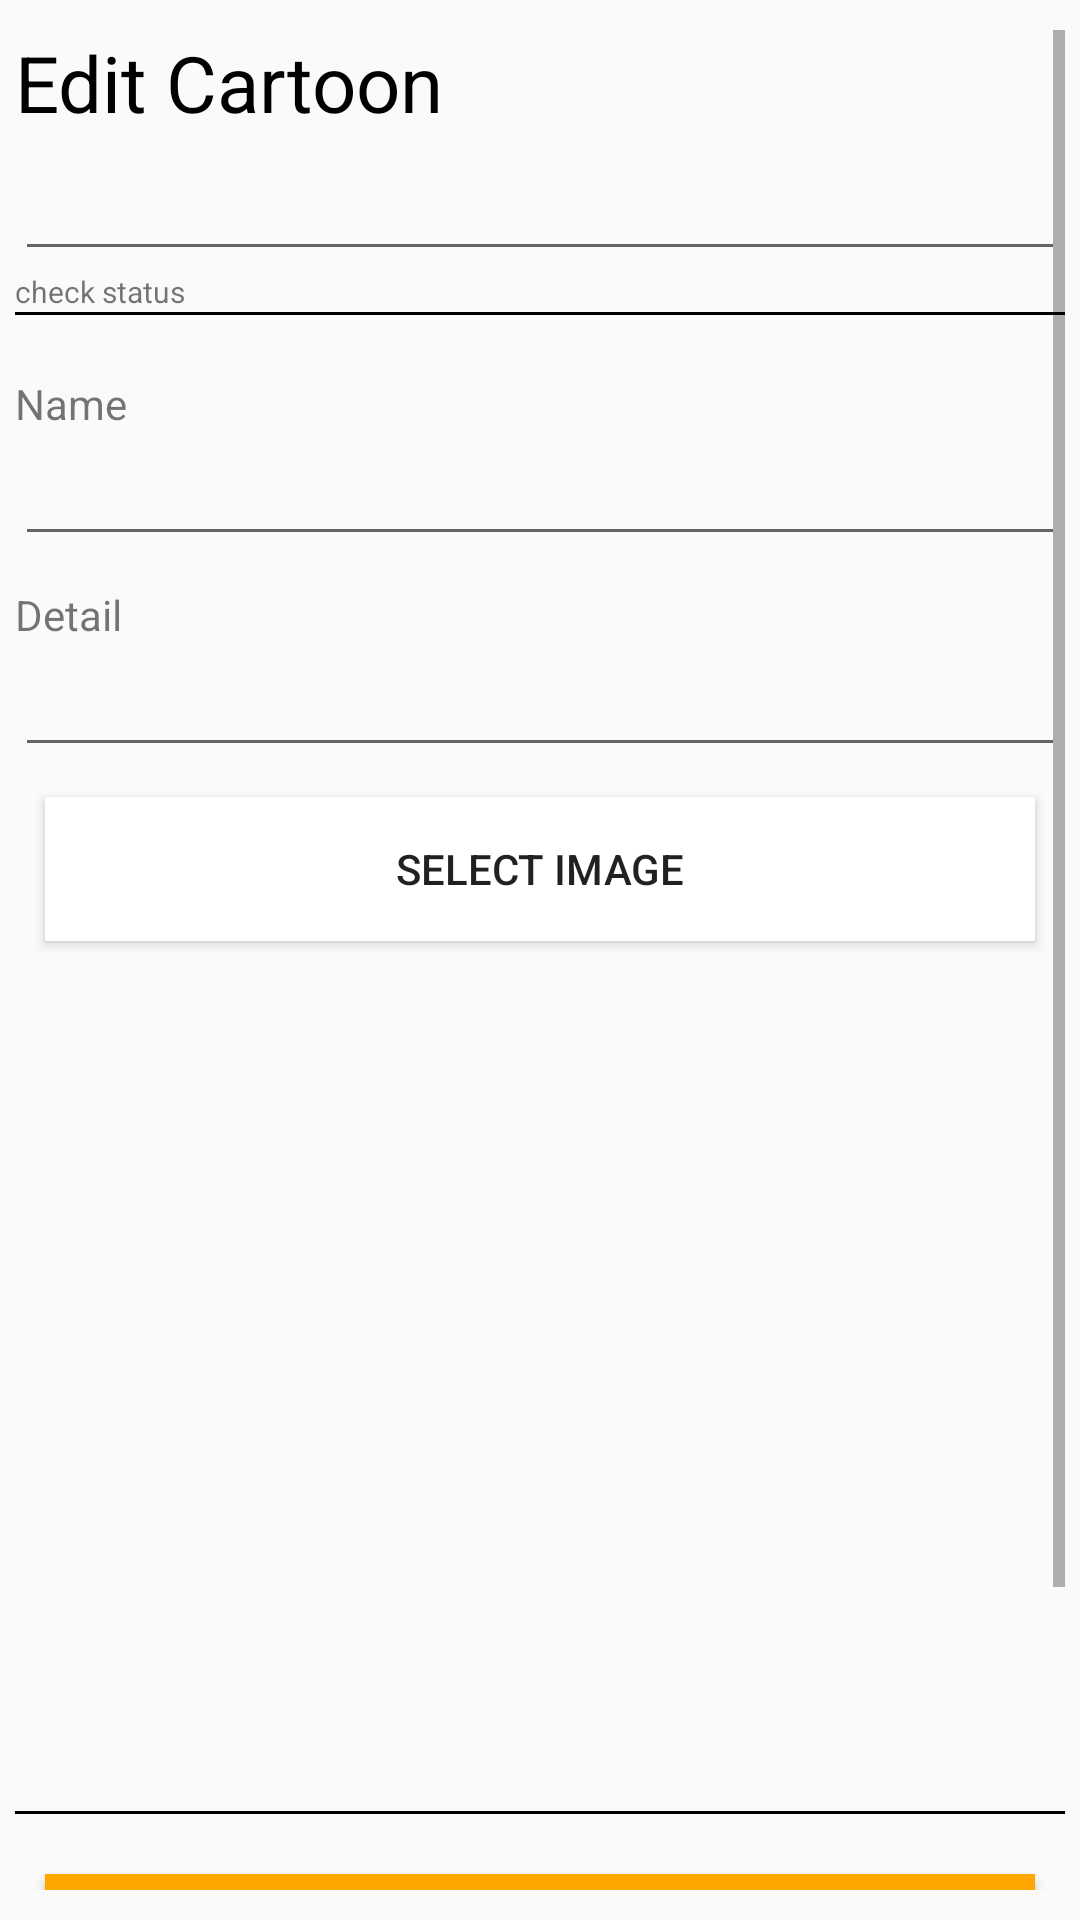

Write the Android layout XML for this screen, with the resource values it uses.
<!-- AndroidManifest.xml: application theme AppTheme -->
<!-- res/layout/activity_admin_edit.xml -->
<?xml version="1.0" encoding="utf-8"?>
<RelativeLayout xmlns:android="http://schemas.android.com/apk/res/android"
    xmlns:tools="http://schemas.android.com/tools"
    android:layout_width="match_parent"
    android:layout_height="match_parent"
    android:paddingBottom="10dp"
    android:paddingLeft="5dp"
    android:paddingRight="5dp"
    android:paddingTop="10dp"
    android:focusable="true"
    android:focusableInTouchMode="true">
    <ScrollView
        android:layout_width="fill_parent"
        android:layout_height="wrap_content">
        <LinearLayout
            android:layout_width="fill_parent"
            android:layout_height="wrap_content"
            android:orientation="vertical"
            android:id="@+id/linearLayout">

            <TextView
                android:layout_width="match_parent"
                android:layout_height="wrap_content"
                android:fontFamily="sans-serif"
                android:paddingBottom="4dp"
                android:text="Edit Cartoon"
                android:textColor="#000"
                android:textSize="26dp" />

            <EditText
                android:layout_width="match_parent"
                android:layout_height="wrap_content"
                android:id="@+id/uid"/>


            <TextView
                android:id="@+id/txtInfo"
                android:layout_width="match_parent"
                android:layout_height="match_parent"
                android:textSize="10dp"
                android:text="check status"/>

            <RelativeLayout
                android:layout_width="fill_parent"
                android:layout_height="1dp"
                android:background="#000"
                android:layout_marginBottom="10dp">
            </RelativeLayout>

            <TextView
                android:layout_width="wrap_content"
                android:layout_height="wrap_content"
                android:layout_marginTop="10dp"
                android:text="Name" />
            <EditText
                android:layout_width="match_parent"
                android:layout_height="wrap_content"
                android:id="@+id/imageName"/>

            <TextView
                android:layout_width="wrap_content"
                android:layout_height="wrap_content"
                android:layout_marginTop="10dp"
                android:text="Detail" />

            <EditText
                android:id="@+id/details"
                android:layout_width="match_parent"
                android:layout_height="wrap_content" />


            <Button
                android:layout_width="fill_parent"
                android:layout_height="wrap_content"
                android:text="Select Image"
                android:id="@+id/buttonSelect"
                android:background="#FFF"
                android:layout_margin="10dp"/>

            <ImageView
                android:layout_width="fill_parent"
                android:layout_height="270dp"
                android:id="@+id/imageView"/>
            <RelativeLayout
                android:layout_width="fill_parent"
                android:layout_height="1dp"
                android:background="#000"
                android:layout_marginBottom="10dp"
                android:layout_marginTop="10dp">
            </RelativeLayout>

            <LinearLayout
                android:layout_width="fill_parent"
                android:layout_height="wrap_content"
                android:orientation="vertical"
                android:gravity="right">

                <Button
                    android:layout_width="match_parent"
                    android:layout_height="wrap_content"
                    android:text="Edit"
                    android:textColor="#FFF"
                    android:background="@color/colorPrimary"
                    android:id="@+id/buttonEdit"
                    android:layout_margin="10dp"
                    android:visibility="gone"
                  />

                <Button
                    android:layout_width="match_parent"
                    android:layout_height="wrap_content"
                    android:text="Delete"
                    android:textColor="#FFF"
                    android:background="@color/yello"
                    android:id="@+id/btndel"
                    android:layout_margin="10dp"
                    />

                <Button
                    android:layout_width="match_parent"
                    android:layout_height="wrap_content"
                    android:text="Cancel"
                    android:textColor="#FFF"
                    android:background="@color/colorPrimary"
                    android:id="@+id/canncel"
                    android:layout_margin="10dp"
                  />


            </LinearLayout>

        </LinearLayout>
    </ScrollView>

</RelativeLayout>
<!-- resources referenced by this layout -->
<resources>
  <color name="colorPrimary">#ff8512</color>
  <color name="yello">#ffa600</color>
  <style name="AppTheme" parent="Theme.AppCompat.Light.DarkActionBar">
          
          <item name="colorPrimary">@color/colorPrimary</item>
          <item name="colorPrimaryDark">@color/colorPrimaryDark</item>
          <item name="colorAccent">@color/colorAccent</item>
      </style>
  <color name="colorPrimaryDark">#ab5217</color>
  <color name="colorAccent">#8f5d28</color>
</resources>
